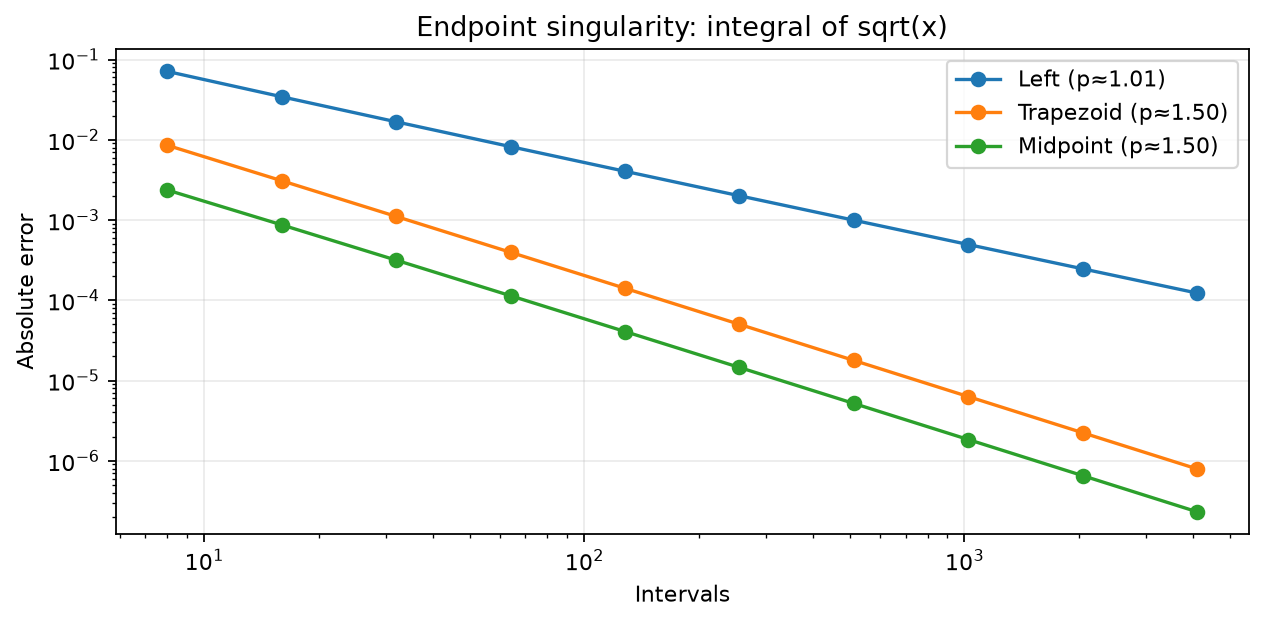

Data behind this chart, as committed beside it:
method, intervals, absolute_error
Left, 8, 0.07104
Left, 16, 0.03434
Left, 32, 0.01673
Left, 64, 0.008208
Left, 128, 0.004047
Left, 256, 0.002003
Left, 512, 0.0009943
Left, 1024, 0.0004946
Left, 2048, 0.0002464
Left, 4096, 0.0001229
Trapezoid, 8, 0.008536
Trapezoid, 16, 0.003085
Trapezoid, 32, 0.001108
Trapezoid, 64, 0.0003959
Trapezoid, 128, 0.000141
Trapezoid, 256, 5.011769013851808e-05
Trapezoid, 512, 1.7785116714574833e-05
Trapezoid, 1024, 6.304447682459191e-06
Trapezoid, 2048, 2.2330736958453556e-06
Trapezoid, 4096, 7.905394870943994e-07
Midpoint, 8, 0.002366
Midpoint, 16, 0.00087
Midpoint, 32, 0.000316
Midpoint, 64, 0.0001138
Midpoint, 128, 4.0773989563702706e-05
Midpoint, 256, 1.4547456709590456e-05
Midpoint, 512, 5.176221349656451e-06
Midpoint, 1024, 1.8383002907684798e-06
Midpoint, 2048, 6.519947216565569e-07
Midpoint, 4096, 2.3102929980201026e-07
